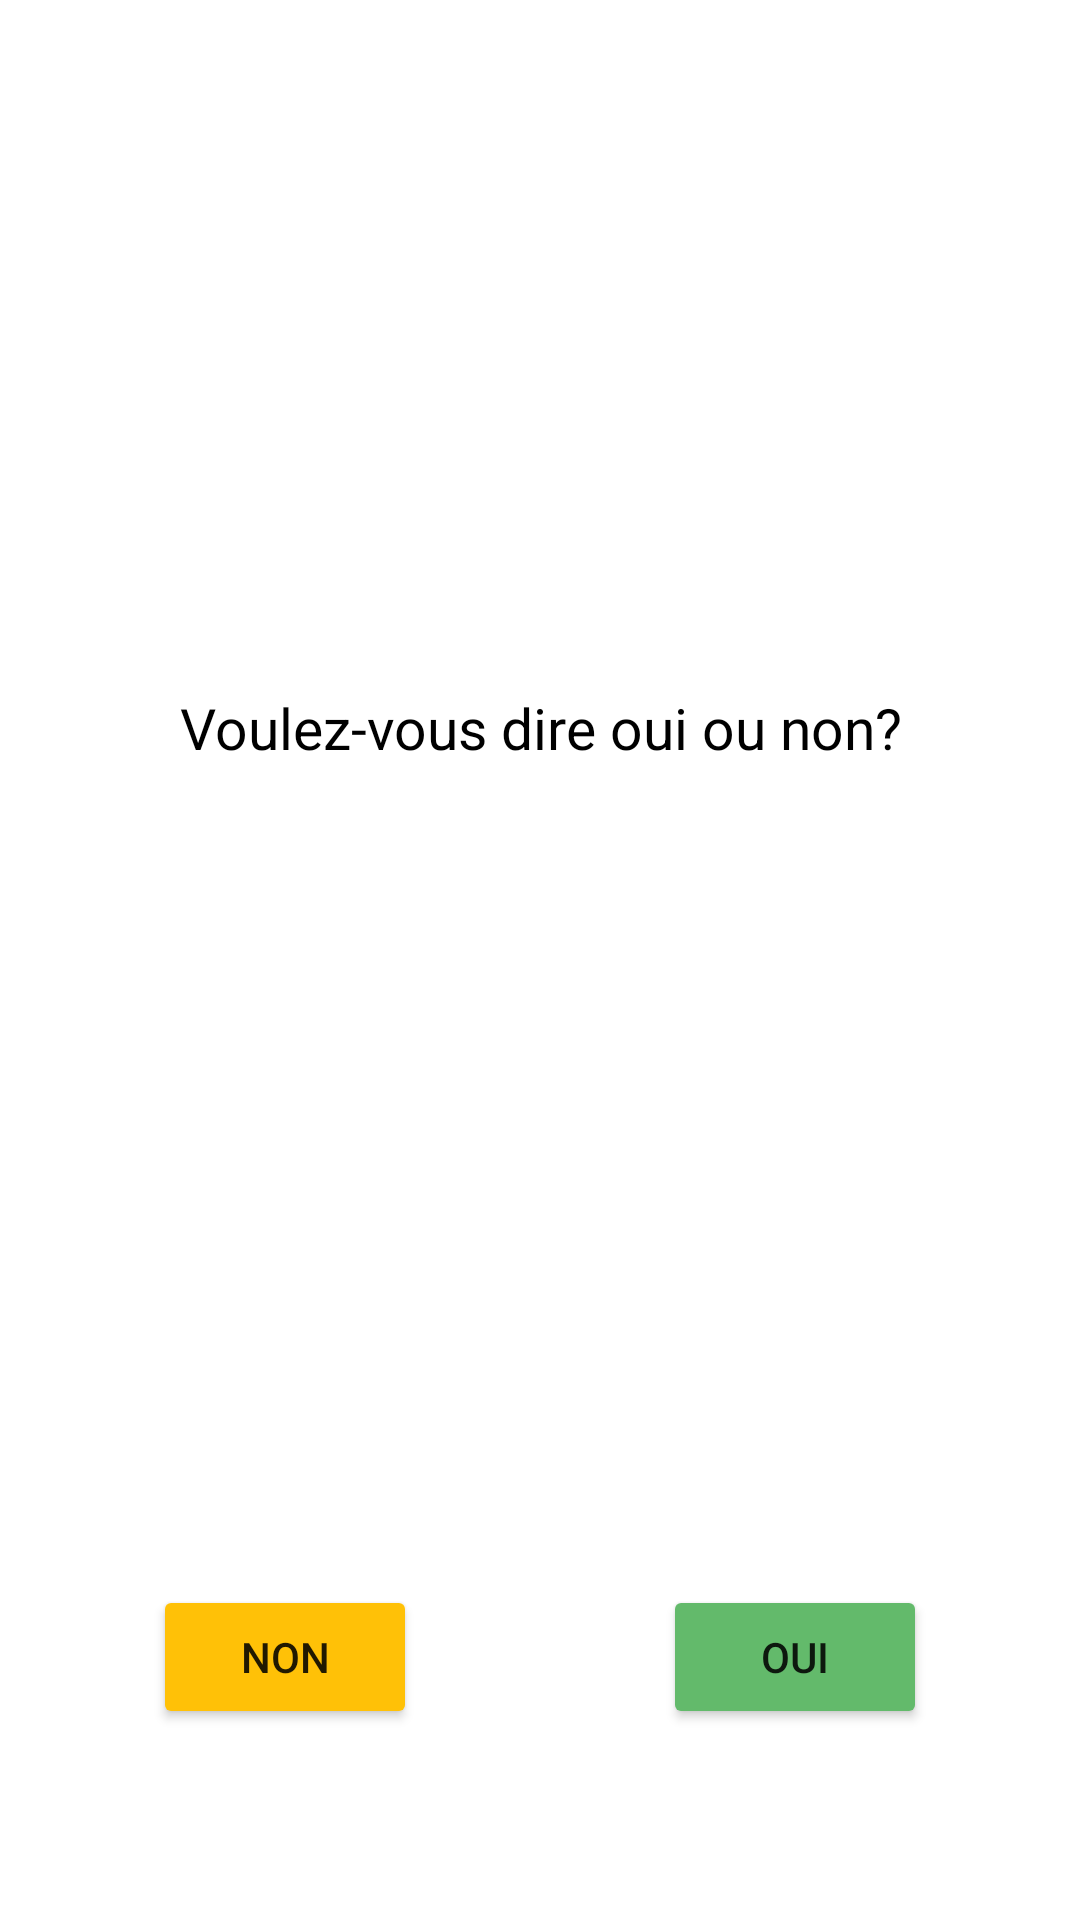

This screen was rendered from an Android layout file. Write that file and the resources it references.
<!-- AndroidManifest.xml: application theme Theme.DixSurDixGeoffrion -->
<!-- res/layout/dialog_yes_not.xml -->
<?xml version="1.0" encoding="utf-8"?>
<LinearLayout xmlns:android="http://schemas.android.com/apk/res/android"
    android:orientation="vertical"
    android:layout_width="match_parent"
    android:layout_height="300dp"
    android:background="@drawable/shape_dialog_ajout_aliment"
    android:backgroundTint="@color/white"
    android:padding="10dp">

    <LinearLayout
        android:layout_width="match_parent"
        android:layout_height="0dp"
        android:layout_weight="3"
        android:gravity="center"
        android:orientation="vertical">
        <TextView
            android:id="@+id/txt_dialog_question_oui_non"
            android:layout_width="wrap_content"
            android:layout_height="wrap_content"
            android:gravity="center"
            android:text="Voulez-vous dire oui ou non?"
            android:textAlignment="center"
            android:textColor="@color/black"
            android:textSize="20dp"
            android:autoSizeTextType="uniform"
            android:autoSizeMinTextSize="15dp"
            android:autoSizeMaxTextSize="20dp"
            android:autoSizeStepGranularity="2sp"/>
        <ImageView
            android:id="@+id/imgv_dialog_question_oui_non"
            android:layout_width="wrap_content"
            android:layout_height="wrap_content" />
    </LinearLayout>


    <ImageView
        android:id="@+id/imgvw_dialog_imageAliment"
        android:layout_width="120dp"
        android:layout_height="120dp"
        android:src="@drawable/image_24"
        android:layout_gravity="center"
        android:visibility="gone"/>

    <LinearLayout
        android:layout_width="match_parent"
        android:layout_height="0dp"
        android:layout_weight="1"
        android:orientation="horizontal"
        android:gravity="center">
        <LinearLayout
            android:layout_width="0dp"
            android:layout_weight="1"
            android:layout_height="wrap_content"
            android:gravity="center">
            <Button
                android:id="@+id/btn_dialog_rep_non"
                android:layout_width="wrap_content"
                android:layout_height="wrap_content"
                android:backgroundTint="@color/yellow"
                android:text="Non" />
        </LinearLayout>
        <LinearLayout
            android:layout_width="0dp"
            android:layout_weight="1"
            android:layout_height="wrap_content"
            android:gravity="center">
            <Button
                android:id="@+id/btn_dialog_rep_oui"
                android:layout_width="wrap_content"
                android:layout_height="wrap_content"
                android:backgroundTint="@color/hard_green"
                android:text="Oui" />
        </LinearLayout>




    </LinearLayout>

</LinearLayout>
<!-- resources referenced by this layout -->
<resources>
  <color name="black">#FF000000</color>
  <color name="hard_green">#63BA6B</color>
  <color name="white">#FFFFFFFF</color>
  <color name="yellow">#FFC107</color>
  <!-- drawable image_24 (drawable) -->
  <vector android:height="24dp" android:tint="@color/hard_green"
      android:viewportHeight="24" android:viewportWidth="24"
      android:width="24dp" xmlns:android="http://schemas.android.com/apk/res/android">
      <path android:fillColor="@android:color/white" android:pathData="M21,19V5c0,-1.1 -0.9,-2 -2,-2H5c-1.1,0 -2,0.9 -2,2v14c0,1.1 0.9,2 2,2h14c1.1,0 2,-0.9 2,-2zM8.5,13.5l2.5,3.01L14.5,12l4.5,6H5l3.5,-4.5z"/>
  </vector>
  <!-- drawable shape_dialog_ajout_aliment (drawable) -->
  <?xml version="1.0" encoding="utf-8"?>
  <shape xmlns:android="http://schemas.android.com/apk/res/android"
      android:shape="rectangle">
  
      <corners
          android:bottomRightRadius="16dp"
          android:bottomLeftRadius="16dp"
          android:topLeftRadius="16dp"
          android:topRightRadius="16dp" />
  
  </shape>
  <style name="Theme.DixSurDixGeoffrion" parent="Theme.MaterialComponents.DayNight">
          
          <item name="android:statusBarColor">@color/hard_green</item>
          <item name="actionBarTheme">@style/ThemeOverlay.AppCompat.ActionBar</item>
      </style>
  <style name="ThemeOverlay.AppCompat.ActionBar" parent="Theme.MaterialComponents.DayNight">
          <item name="android:textColorPrimary">@color/hard_green</item>
          <item name="colorPrimary">@color/white</item>
      </style>
</resources>
